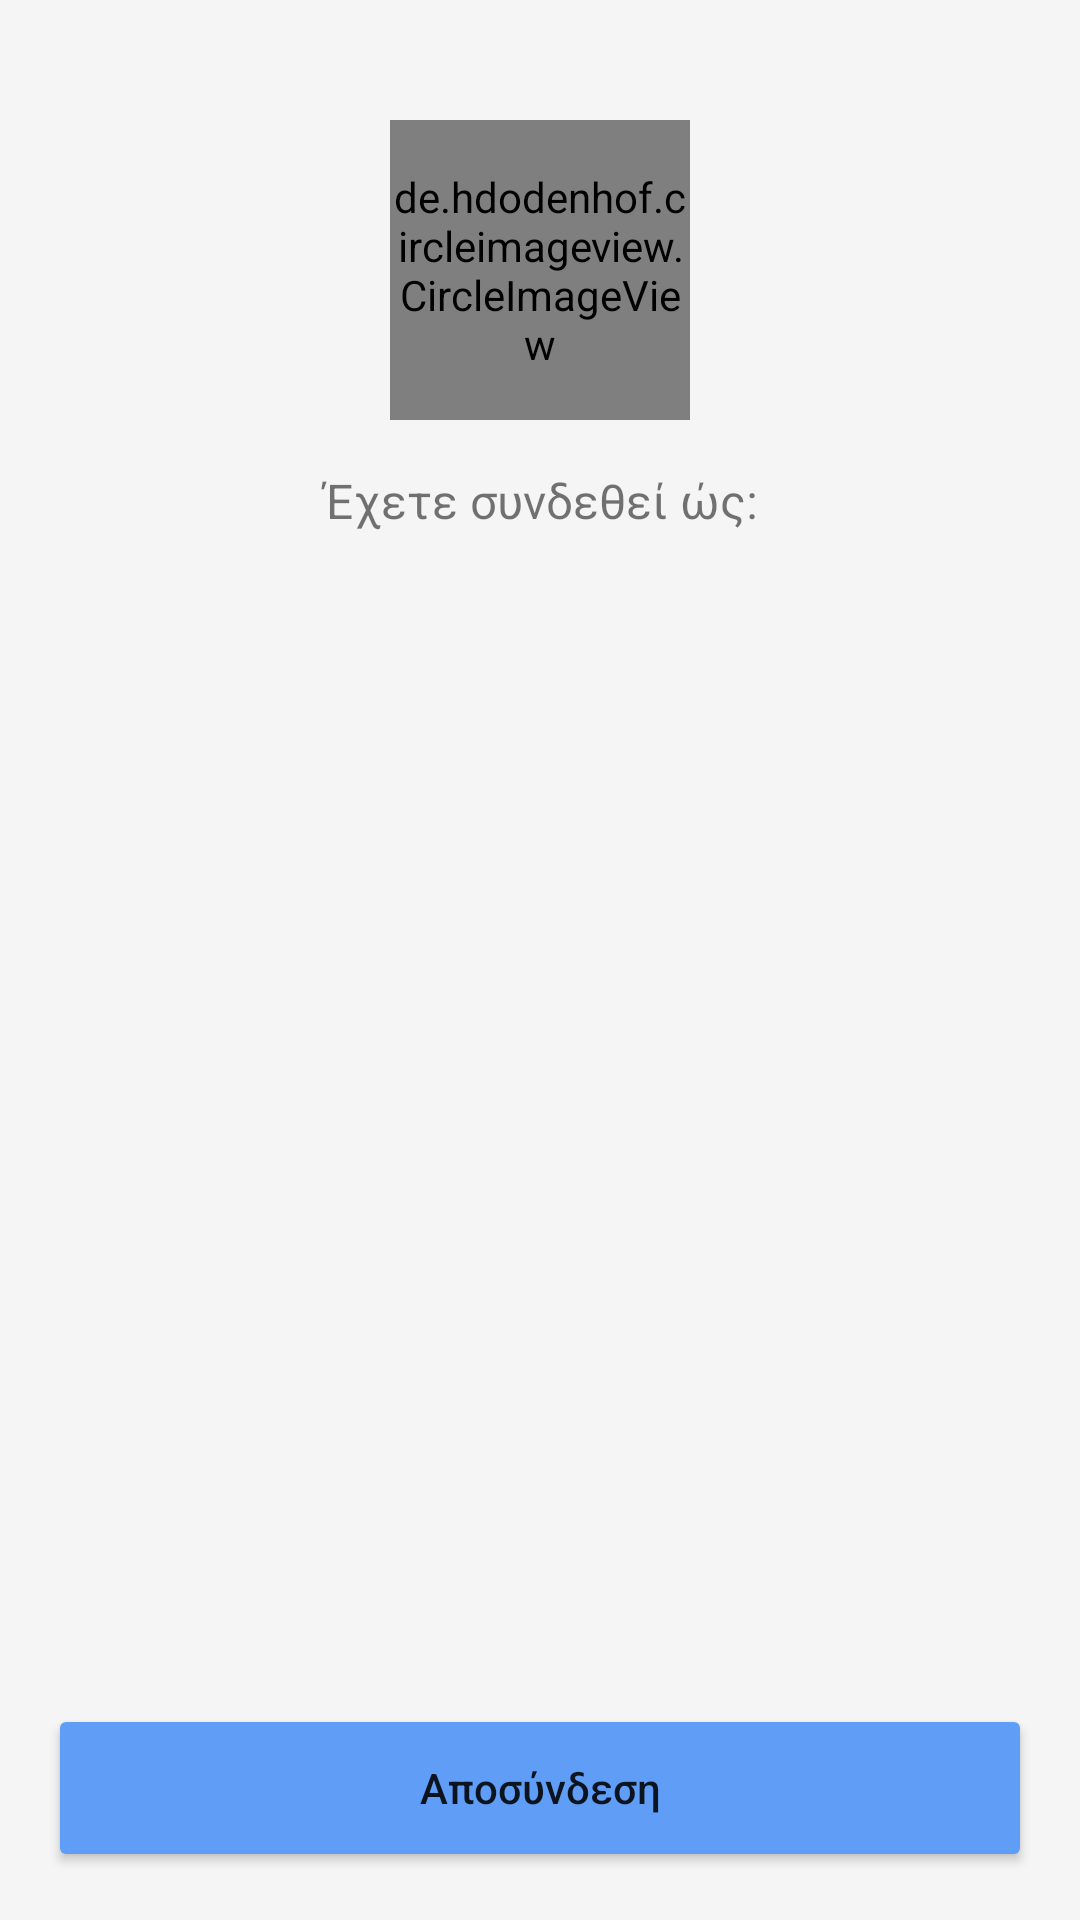

The Android layout XML behind this screen, and the referenced resources:
<!-- AndroidManifest.xml: application theme Theme.UnipiAudioStories -->
<!-- res/layout/fragment_profile.xml -->
<?xml version="1.0" encoding="utf-8"?>
<layout xmlns:android="http://schemas.android.com/apk/res/android"
    xmlns:app="http://schemas.android.com/apk/res-auto"
    xmlns:tools="http://schemas.android.com/tools">

    <data>

        <variable
            name="viewModel"
            type="com.stathis.unipiaudiostories.ui.main.profile.ProfileViewModel" />
    </data>

    <androidx.constraintlayout.widget.ConstraintLayout
        android:layout_width="match_parent"
        android:layout_height="match_parent"
        android:background="@color/sand_bg"
        android:padding="@dimen/dimen_m"
        tools:context=".ui.main.profile.ProfileFragment">

        <de.hdodenhof.circleimageview.CircleImageView
            android:id="@+id/userImgView"
            android:layout_width="@dimen/dimen_100"
            android:layout_height="@dimen/dimen_100"
            android:layout_marginTop="@dimen/dimen_l"
            android:scaleType="centerCrop"
            android:src="@drawable/empty_profile_photo"
            app:layout_constraintEnd_toEndOf="parent"
            app:layout_constraintStart_toStartOf="parent"
            app:layout_constraintTop_toTopOf="parent" />

        <TextView
            android:id="@+id/loggedInAsTxtView"
            android:layout_width="match_parent"
            android:layout_height="wrap_content"
            android:layout_marginTop="@dimen/dimen_m"
            android:gravity="center_horizontal"
            android:text="@string/logged_in_as"
            android:textSize="@dimen/text_16"
            app:layout_constraintEnd_toEndOf="parent"
            app:layout_constraintStart_toStartOf="parent"
            app:layout_constraintTop_toBottomOf="@id/userImgView" />

        <TextView
            android:id="@+id/usersEmailTxtView"
            style="@style/text_18_bold_center"
            android:layout_width="match_parent"
            android:layout_height="wrap_content"
            android:gravity="center_horizontal"
            android:text="@{viewModel.userEmail}"
            app:layout_constraintEnd_toEndOf="parent"
            app:layout_constraintStart_toStartOf="parent"
            app:layout_constraintTop_toBottomOf="@id/loggedInAsTxtView"
            tools:text="test@testopoulos.com" />

        <Button
            android:id="@+id/logoutBtn"
            style="@style/AppButton"
            android:layout_width="match_parent"
            android:layout_height="@dimen/button_height"
            android:text="@string/logout"
            app:layout_constraintBottom_toBottomOf="parent"
            app:layout_constraintEnd_toEndOf="parent"
            app:layout_constraintStart_toStartOf="parent" />

    </androidx.constraintlayout.widget.ConstraintLayout>
</layout>
<!-- resources referenced by this layout -->
<resources>
  <color name="sand_bg">#F5F5F5</color>
  <dimen name="button_height">56dp</dimen>
  <dimen name="dimen_100">100dp</dimen>
  <dimen name="dimen_l">24dp</dimen>
  <dimen name="dimen_m">16dp</dimen>
  <dimen name="text_16">16sp</dimen>
  <string name="logged_in_as">Έχετε συνδεθεί ώς:</string>
  <string name="logout">Αποσύνδεση</string>
  <style name="AppButton">
          <item name="android:backgroundTint">@color/light_blue</item>
          <item name="android:textAllCaps">false</item>
      </style>
  <style name="text_18_bold_center" parent="Widget.AppCompat.TextView">
          <item name="android:textSize">@dimen/text_18</item>
          <item name="android:textStyle">bold</item>
          <item name="android:gravity">center_horizontal</item>
          <item name="android:padding">@dimen/dimen_s</item>
      </style>
  <style name="Theme.UnipiAudioStories" parent="Theme.MaterialComponents.Light.DarkActionBar">
          
          <item name="colorPrimary">@color/dark_blue</item>
          <item name="colorPrimaryVariant">@color/dark_blue</item>
          <item name="colorOnPrimary">@color/white</item>
          
          <item name="colorSecondary">@color/light_blue</item>
          <item name="colorSecondaryVariant">@color/light_blue</item>
          <item name="colorOnSecondary">@color/black</item>
          
          <item name="android:statusBarColor" tools:targetApi="l">@color/grey_dark_bg</item>
          
      </style>
  <color name="light_blue">#5F9DF7</color>
  <dimen name="text_18">18sp</dimen>
  <dimen name="dimen_s">8dp</dimen>
  <color name="dark_blue">#1746A2</color>
  <color name="white">#FFFFFFFF</color>
  <color name="black">#FF000000</color>
  <color name="grey_dark_bg">#333333</color>
</resources>
